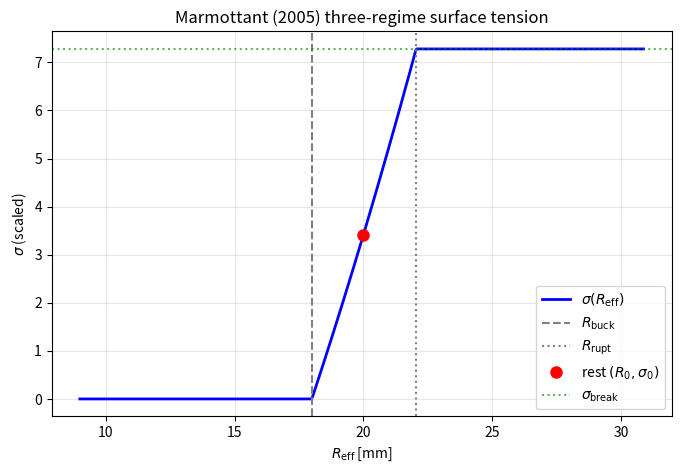

The script that saved this image: (Note: this script raises an exception after producing the figure.)
# -*- coding: utf-8 -*-
"""
===============================================================================
MARMOTTANT (2005) MODEL -- shared reference module for the FlowMarmottant tests
===============================================================================

Mirrors the C++ `MarmottantSigma()` in src/Integrator/Hydro2.cpp EXACTLY, so
the analysis scripts validate the *implementation* (curvature -> R_eff -> sigma)
rather than the physics of the 2D area law.

Three regimes (Marmottant et al., JASA 117(6), 2005):

    sigma(R_eff) =
        0,                              R_eff <= R_buck        (buckled)
        chi (R_eff^2/R_buck^2 - 1),     R_buck < R_eff < R_rupt (elastic ramp)
        sigma_break,                    R_eff >= R_rupt        (ruptured)

    R_rupt = R_buck * sqrt(1 + sigma_break/chi)

NOTE (deferred, see bin/Marmottant.md sec. 6): the C++ uses the spherical R^2
area law even in 2D-planar runs. This module copies that R^2 form on purpose so
the test checks code==model. The "correct 2D cylinder area law" (linear in R) is
a separate physics decision tracked for the 2D/3D compile split.

In a 2D-planar sim the clean mean curvature of a circle is kappa = 1/R, and the
code reconstructs R_eff = geom_factor/|kappa|, so with geom_factor = 1,
R_eff = R. The analysis extracts R independently (eta=0.5 crossing) and compares
sigma_model(R) against the code's sigma_eff field.

Public API:
    marmottant_sigma(R_eff, chi, R_buck, sigma_break)      -> scalar/array
    r_rupture(R_buck, chi, sigma_break)                    -> scalar
    sigma_rest(R0, chi, R_buck, sigma_break)               -> sigma_0 = sigma(R0)
    reff_from_kappa(kappa, geom_factor=1.0, small=1e-30)   -> R_eff
    laplace_jump(R, sigma, geom_factor=1.0)                -> sigma * (c_d / R)
    solve_coated(P, t_end)                                 -> (t, R, Rdot)
    MarmParams dataclass
===============================================================================
"""

from dataclasses import dataclass
import numpy as np

__all__ = [
    "marmottant_sigma", "r_rupture", "sigma_rest", "reff_from_kappa",
    "laplace_jump", "solve_coated", "MarmParams",
]


# ---------------------------------------------------------------------------
# sigma(R_eff) -- exact mirror of C++ MarmottantSigma()
# ---------------------------------------------------------------------------
def marmottant_sigma(R_eff, chi, R_buck, sigma_break):
    """Three-regime Marmottant surface tension. Accepts scalar or ndarray."""
    R_eff = np.asarray(R_eff, dtype=float)
    R_rupt = R_buck * np.sqrt(1.0 + sigma_break / chi)
    elastic = chi * ((R_eff * R_eff) / (R_buck * R_buck) - 1.0)
    sig = np.where(R_eff <= R_buck, 0.0,
                   np.where(R_eff >= R_rupt, sigma_break, elastic))
    return float(sig) if sig.ndim == 0 else sig


def r_rupture(R_buck, chi, sigma_break):
    """Rupture radius R_rupt = R_buck sqrt(1 + sigma_break/chi)."""
    return R_buck * np.sqrt(1.0 + sigma_break / chi)


def sigma_rest(R0, chi, R_buck, sigma_break):
    """Rest tension sigma_0 = sigma(R0) on the elastic ramp."""
    return marmottant_sigma(R0, chi, R_buck, sigma_break)


def reff_from_kappa(kappa, geom_factor=1.0, small=1e-30):
    """Effective radius from curvature: R_eff = geom_factor / |kappa|.
    Mirrors the C++ reconstruction (geom_factor = 1 for 2D-planar, 2 for sphere).
    """
    return geom_factor / (np.abs(kappa) + small)


def laplace_jump(R, sigma, geom_factor=1.0):
    """Pressure jump across the interface, sigma * (c_d / R).
    c_d = geom_factor: 1 for 2D-cylinder (sigma/R), 2 for sphere (2 sigma/R)."""
    return sigma * geom_factor / R


# ---------------------------------------------------------------------------
# Coated-bubble Chen-2D cylindrical RPE reference ODE
# ---------------------------------------------------------------------------
# Same Chen-2D form used by the FlowRayleighPlesset reference solver, with the
# constant sigma/R Laplace term replaced by marmottant_sigma(R)/R:
#
#   rho_l R ln(r_inf/R) Rdd + rho_l Rd^2 (0.5 - ln(r_inf/R))
#       = p_g(R) - p_inf - sigma(R)/R - 2 mu_l Rd/R
#   p_g(R) = p_g0 (R0/R)^(2 gamma)        (cylindrical adiabatic polytropic)
#
# This is the geometric match for the 2D-Cartesian (cylindrical) simulation. It
# is a qualitative reference -- it shares the code's R^2 area law via
# marmottant_sigma, but uses an incompressible-liquid far field, so expect a
# structured offset from the fully-compressible sim.
# ---------------------------------------------------------------------------
@dataclass
class MarmParams:
    # Liquid
    rho_l: float = 10.0        # scaled liquid density
    p_inf: float = 500.0       # far-field liquid pressure
    mu_l:  float = 0.0
    r_inf: float = 0.20        # 2D log far-field cutoff (~ half-domain)
    # Gas
    gamma_gas: float = 1.4
    p_g0:  float = 600.0       # initial gas pressure (the drive)
    R0:    float = 0.02
    Rdot0: float = 0.0
    # Marmottant shell
    chi:         float = 14.56
    R_buck:      float = 0.018
    sigma_break: float = 7.28
    geom_factor: float = 1.0


def _coated_chen2d_ode(t, y, P):
    R, Rd = y
    R = max(R, 1e-9)
    L = np.log(max(P.r_inf / R, 1.0 + 1e-12))   # ln(r_inf/R) > 0
    p_g = P.p_g0 * (P.R0 / R) ** (2.0 * P.gamma_gas)
    sig = marmottant_sigma(R, P.chi, P.R_buck, P.sigma_break)
    rhs = (p_g - P.p_inf
           - sig / R                 # 2D cylindrical Laplace term, sigma(R)/R
           - 2.0 * P.mu_l * Rd / R)
    Rdd = (rhs - P.rho_l * Rd * Rd * (0.5 - L)) / (P.rho_l * R * L)
    return [Rd, Rdd]


def solve_coated(P, t_end, n_eval=4000):
    """Integrate the coated Chen-2D RPE. Returns (t, R, Rdot).
    Uses scipy's LSODA when available; otherwise a fixed-step RK4 fallback
    (dt = t_end/2e5, fine enough for the collapse/rebound spikes)."""
    try:
        from scipy.integrate import solve_ivp
        t_eval = np.linspace(0.0, t_end, n_eval)
        sol = solve_ivp(_coated_chen2d_ode, (0.0, t_end), [P.R0, P.Rdot0],
                        t_eval=t_eval, args=(P,), method="LSODA",
                        rtol=1e-8, atol=1e-12, max_step=t_end / 500.0)
        return sol.t, sol.y[0], sol.y[1]
    except ImportError:
        n_steps = 200_000
        dt = t_end / n_steps
        keep = max(1, n_steps // n_eval)
        y = np.array([P.R0, P.Rdot0])
        T, R, Rd = [0.0], [y[0]], [y[1]]
        f = lambda t, y: np.asarray(_coated_chen2d_ode(t, y, P))
        t = 0.0
        for s in range(n_steps):
            k1 = f(t, y)
            k2 = f(t + 0.5 * dt, y + 0.5 * dt * k1)
            k3 = f(t + 0.5 * dt, y + 0.5 * dt * k2)
            k4 = f(t + dt, y + dt * k3)
            y = y + (dt / 6.0) * (k1 + 2 * k2 + 2 * k3 + k4)
            t += dt
            if (s + 1) % keep == 0:
                T.append(t); R.append(y[0]); Rd.append(y[1])
        return np.array(T), np.array(R), np.array(Rd)


# ---------------------------------------------------------------------------
# self-test / quick sigma(R) plot when run directly
# ---------------------------------------------------------------------------
if __name__ == "__main__":
    import os
    import matplotlib.pyplot as plt

    chi, R_buck, sigma_break, R0 = 14.56, 0.018, 7.28, 0.02
    R_rupt = r_rupture(R_buck, chi, sigma_break)
    s0 = sigma_rest(R0, chi, R_buck, sigma_break)
    print("Marmottant canonical (FlowMarmottant) parameters:")
    print(f"  chi          = {chi}")
    print(f"  R_buckling   = {R_buck}")
    print(f"  sigma_break  = {sigma_break}")
    print(f"  R0           = {R0}")
    print(f"  R_rupture    = {R_rupt:.6f}")
    print(f"  sigma_0(R0)  = {s0:.6f}")
    print(f"  Laplace jump = sigma_0/R0 = {laplace_jump(R0, s0):.4f}")
    print(f"  -> p_gas balance = 500 + jump = {500 + laplace_jump(R0, s0):.4f}")

    R = np.linspace(0.5 * R_buck, 1.4 * R_rupt, 600)
    sig = marmottant_sigma(R, chi, R_buck, sigma_break)
    fig, ax = plt.subplots(figsize=(8, 5))
    ax.plot(R * 1e3, sig, "b-", lw=2, label=r"$\sigma(R_{\rm eff})$")
    ax.axvline(R_buck * 1e3, color="0.5", ls="--", label=r"$R_{\rm buck}$")
    ax.axvline(R_rupt * 1e3, color="0.5", ls=":", label=r"$R_{\rm rupt}$")
    ax.plot([R0 * 1e3], [s0], "ro", ms=8, label=r"rest $(R_0,\sigma_0)$")
    ax.axhline(sigma_break, color="g", ls=":", alpha=0.6,
               label=r"$\sigma_{\rm break}$")
    ax.set_xlabel(r"$R_{\rm eff}$ [mm]")
    ax.set_ylabel(r"$\sigma$ (scaled)")
    ax.set_title("Marmottant (2005) three-regime surface tension")
    ax.grid(True, alpha=0.3)
    ax.legend()
    here = os.path.dirname(os.path.abspath(__file__))
    img = os.path.join(here, "Images")
    os.makedirs(img, exist_ok=True)
    out = os.path.join(img, "Marmottant_sigma_curve.png")
    fig.savefig(out, dpi=160, bbox_inches="tight")
    print(f"\n  wrote {out}")
